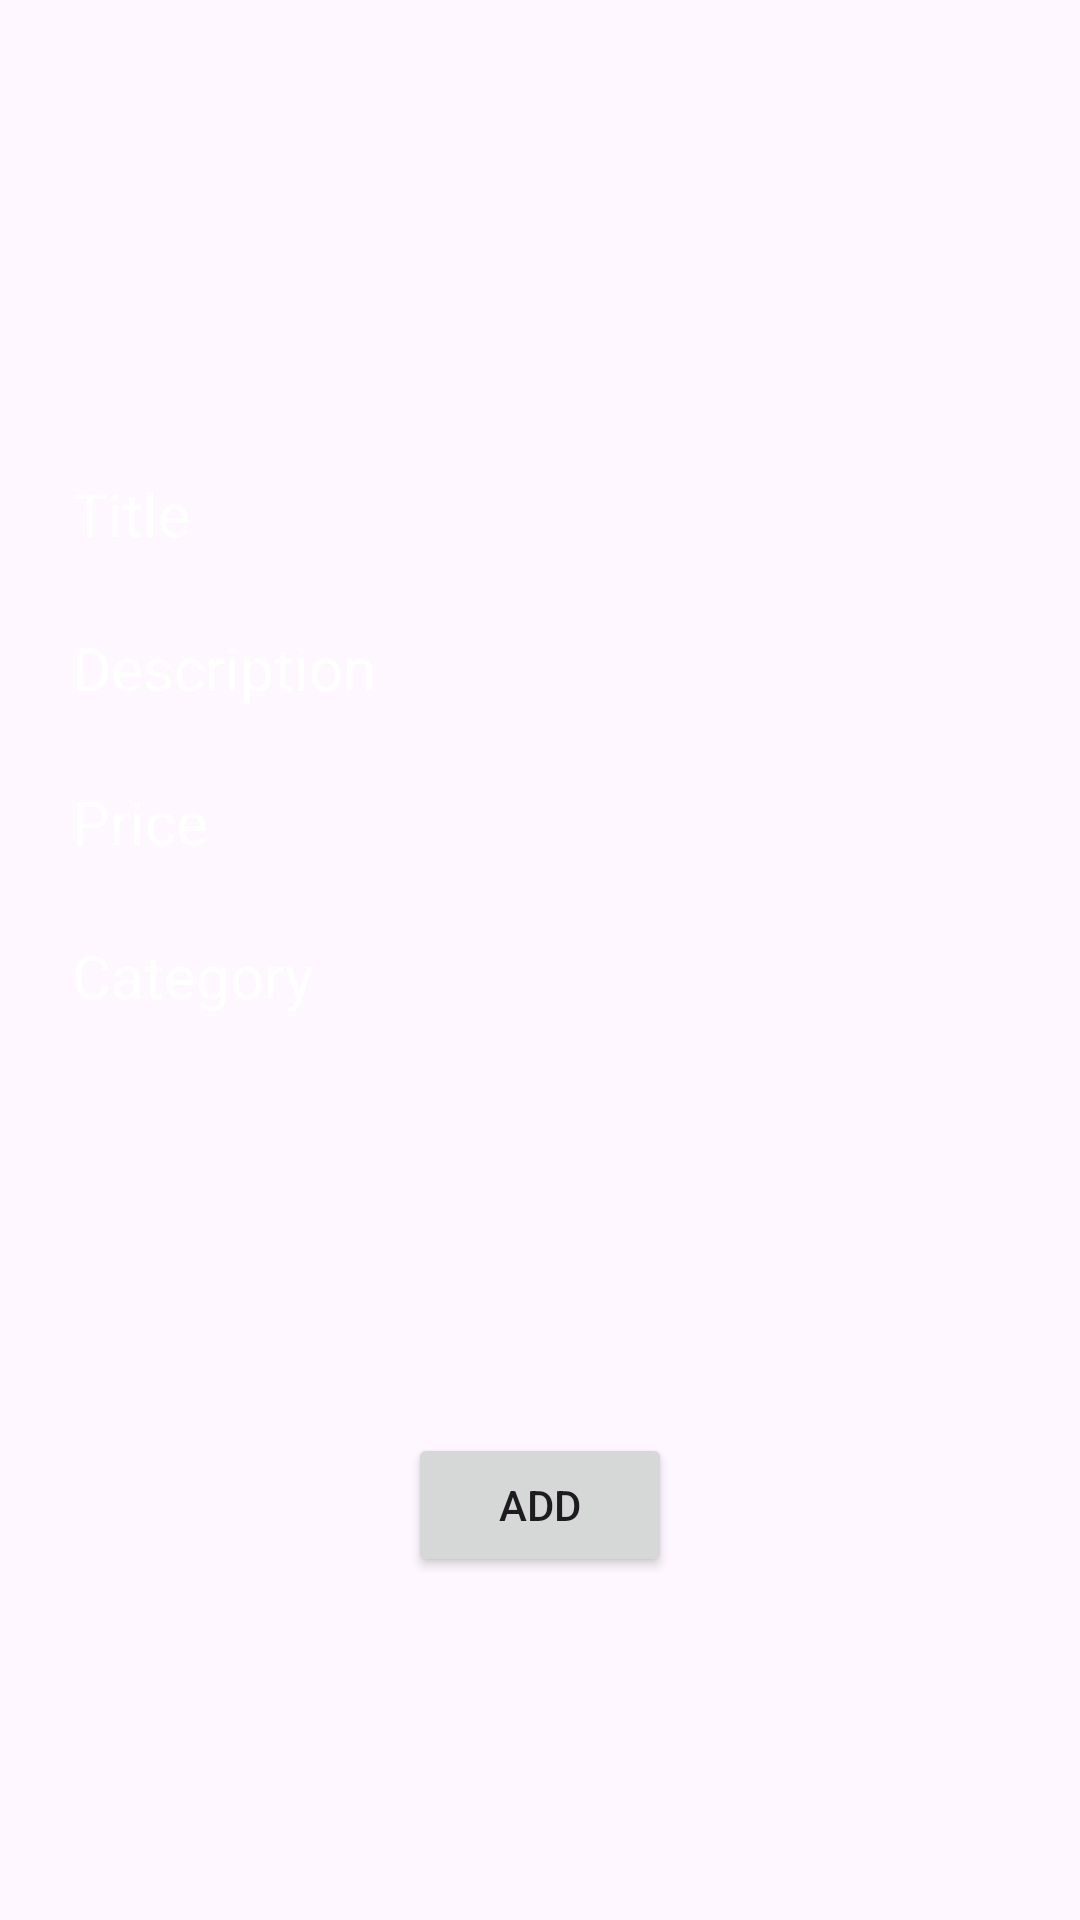

This screen was rendered from an Android layout file. Write that file and the resources it references.
<!-- AndroidManifest.xml: application theme Theme.Android_104_Android -->
<!-- res/layout/fragment_add_product.xml -->
<?xml version="1.0" encoding="utf-8"?>
<androidx.constraintlayout.widget.ConstraintLayout xmlns:android="http://schemas.android.com/apk/res/android"
    xmlns:app="http://schemas.android.com/apk/res-auto"
    xmlns:tools="http://schemas.android.com/tools"
    android:layout_width="match_parent"
    android:layout_height="match_parent"
    android:background="@color/primary"
    tools:context=".ui.fragments.AddProductFragment">


    <TextView
        android:id="@+id/textView6"
        android:layout_width="0dp"
        android:layout_height="wrap_content"
        android:layout_marginStart="24dp"
        android:layout_marginEnd="24dp"
        android:text="Title"
        android:textColor="@color/white"
        android:textSize="20sp"
        app:layout_constraintBottom_toTopOf="@+id/edtTitle"
        app:layout_constraintEnd_toEndOf="parent"
        app:layout_constraintStart_toStartOf="parent" />

    <EditText
        android:id="@+id/edtTitle"
        android:layout_width="0dp"
        android:layout_height="wrap_content"
        android:ems="10"
        android:inputType="text"
        android:background="@drawable/edit_text"

        app:layout_constraintVertical_bias="0.3"
        app:layout_constraintBottom_toBottomOf="parent"
        app:layout_constraintEnd_toEndOf="@+id/textView6"
        app:layout_constraintStart_toStartOf="@+id/textView6"
        app:layout_constraintTop_toTopOf="parent" />

    <TextView
        android:id="@+id/textView7"
        android:layout_width="0dp"
        android:layout_height="wrap_content"
        android:layout_marginStart="24dp"
        android:layout_marginEnd="24dp"
        android:text="Description"
        android:textColor="@color/white"
        android:textSize="20sp"
        app:layout_constraintTop_toBottomOf="@+id/edtTitle"
        app:layout_constraintEnd_toEndOf="parent"
        app:layout_constraintStart_toStartOf="parent" />

    <com.google.android.material.textfield.TextInputEditText
        android:id="@+id/edtDescription"
        android:layout_width="0dp"
        android:layout_height="wrap_content"
        android:ems="10"
        app:layout_constraintTop_toBottomOf="@id/textView7"
        android:inputType="text"
        android:background="@drawable/edit_text"
        app:layout_constraintEnd_toEndOf="@+id/textView6"
        app:layout_constraintStart_toStartOf="@+id/textView6"
      />

    <TextView
        android:id="@+id/textView8"
        android:layout_width="0dp"
        android:layout_height="wrap_content"
        android:layout_marginStart="24dp"
        android:layout_marginEnd="24dp"
        android:text="Price"
        android:textColor="@color/white"
        android:textSize="20sp"
        app:layout_constraintTop_toBottomOf="@+id/edtDescription"
        app:layout_constraintEnd_toEndOf="parent"
        app:layout_constraintStart_toStartOf="parent" />

    <EditText
        android:id="@+id/edtPrice"
        android:layout_width="0dp"
        android:layout_height="wrap_content"
        android:ems="10"
        android:inputType="number"
        android:background="@drawable/edit_text"
        app:layout_constraintTop_toBottomOf="@id/textView8"
        app:layout_constraintEnd_toEndOf="@+id/textView6"
        app:layout_constraintStart_toStartOf="@+id/textView6"
        />

    <TextView
        android:id="@+id/textView9"
        android:layout_width="0dp"
        android:layout_height="wrap_content"
        android:layout_marginStart="24dp"
        android:layout_marginEnd="24dp"
        android:text="Category"
        android:textColor="@color/white"
        android:textSize="20sp"
        app:layout_constraintTop_toBottomOf="@+id/edtPrice"
        app:layout_constraintEnd_toEndOf="parent"
        app:layout_constraintStart_toStartOf="parent" />

    <EditText
        android:id="@+id/edtCategory"
        android:layout_width="0dp"
        android:layout_height="wrap_content"
        android:ems="10"
        android:inputType="text"
        android:background="@drawable/edit_text"
        app:layout_constraintTop_toBottomOf="@id/textView9"
        app:layout_constraintEnd_toEndOf="@+id/textView6"
        app:layout_constraintStart_toStartOf="@+id/textView6"
        />

    <androidx.appcompat.widget.AppCompatButton
        android:id="@+id/btnSubmit"
        android:layout_width="wrap_content"
        android:layout_height="wrap_content"
        android:text="Add"
        app:layout_constraintBottom_toBottomOf="parent"
        app:layout_constraintEnd_toEndOf="@+id/edtCategory"
        app:layout_constraintStart_toStartOf="@+id/edtCategory"
        app:layout_constraintTop_toBottomOf="@+id/edtCategory" />
</androidx.constraintlayout.widget.ConstraintLayout>
<!-- resources referenced by this layout -->
<resources>
  <style name="Theme.Android_104_Android" parent="Base.Theme.Android_104_Android">
          <item name="android:windowTranslucentStatus">true</item>
          <item name="android:windowTranslucentNavigation">true</item>
      </style>
  <style name="Base.Theme.Android_104_Android" parent="Theme.Material3.DayNight.NoActionBar">
          <item name="android:windowTranslucentStatus">true</item>
          <item name="android:windowTranslucentNavigation">true</item>
      </style>
  <!-- not gathered from this repository: default colours our renderer supplied (Android Studio template values) -->
  <color name="white">#FFFFFFFF</color>
</resources>
